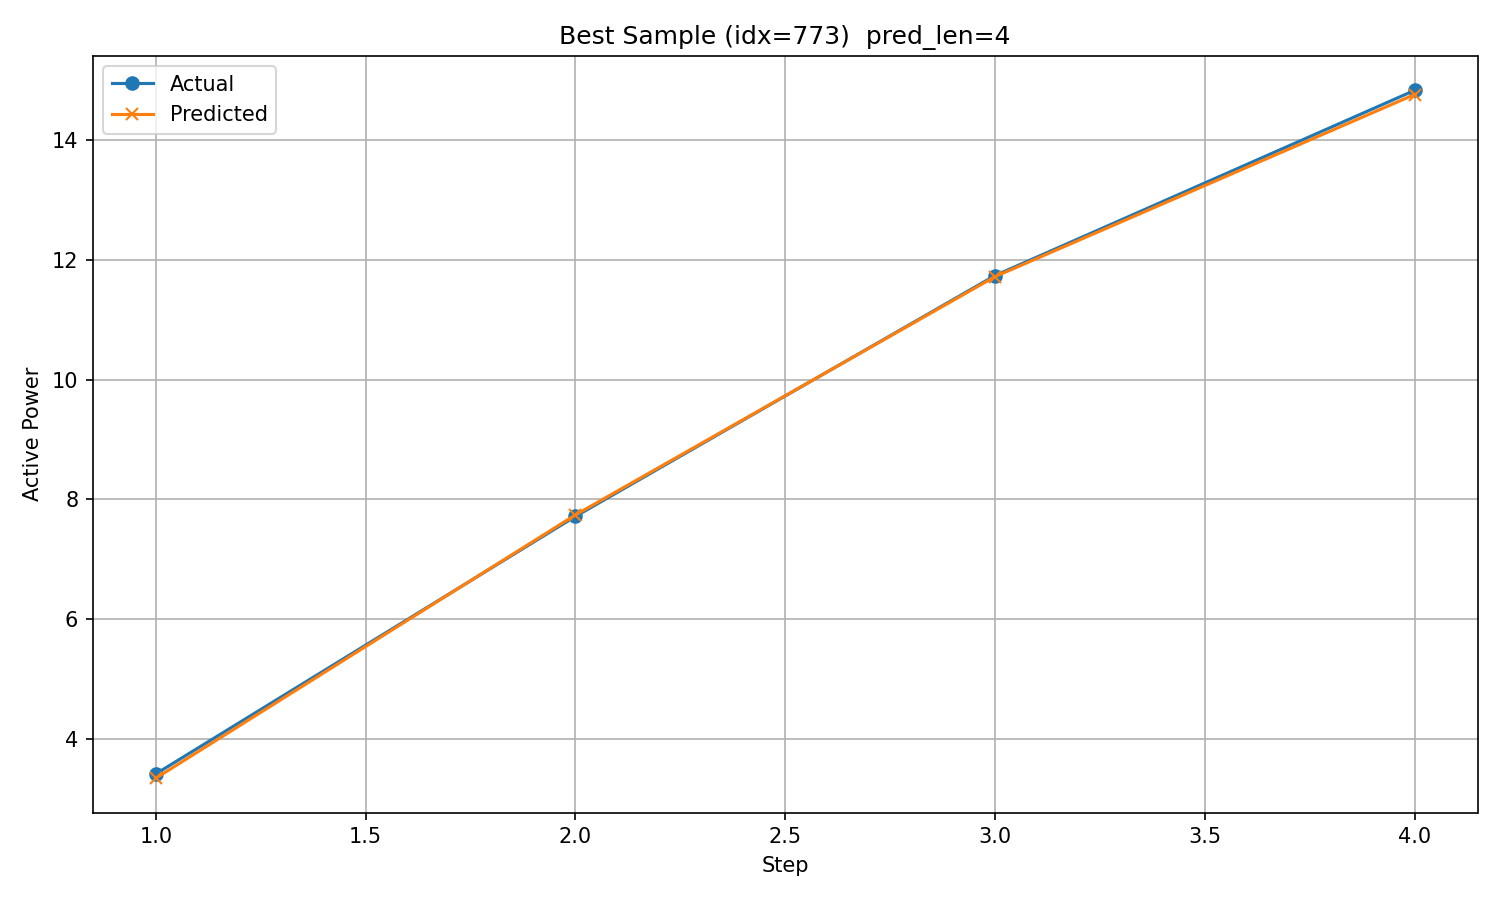

Source data for this figure (header and first rows):
timestamp, step, actual, predicted
2019/12/28 7:00, 1, 3.416, 3.344
2019/12/28 8:00, 2, 7.716, 7.742
2019/12/28 9:00, 3, 11.74, 11.72
2019/12/28 10:00, 4, 14.83, 14.76
